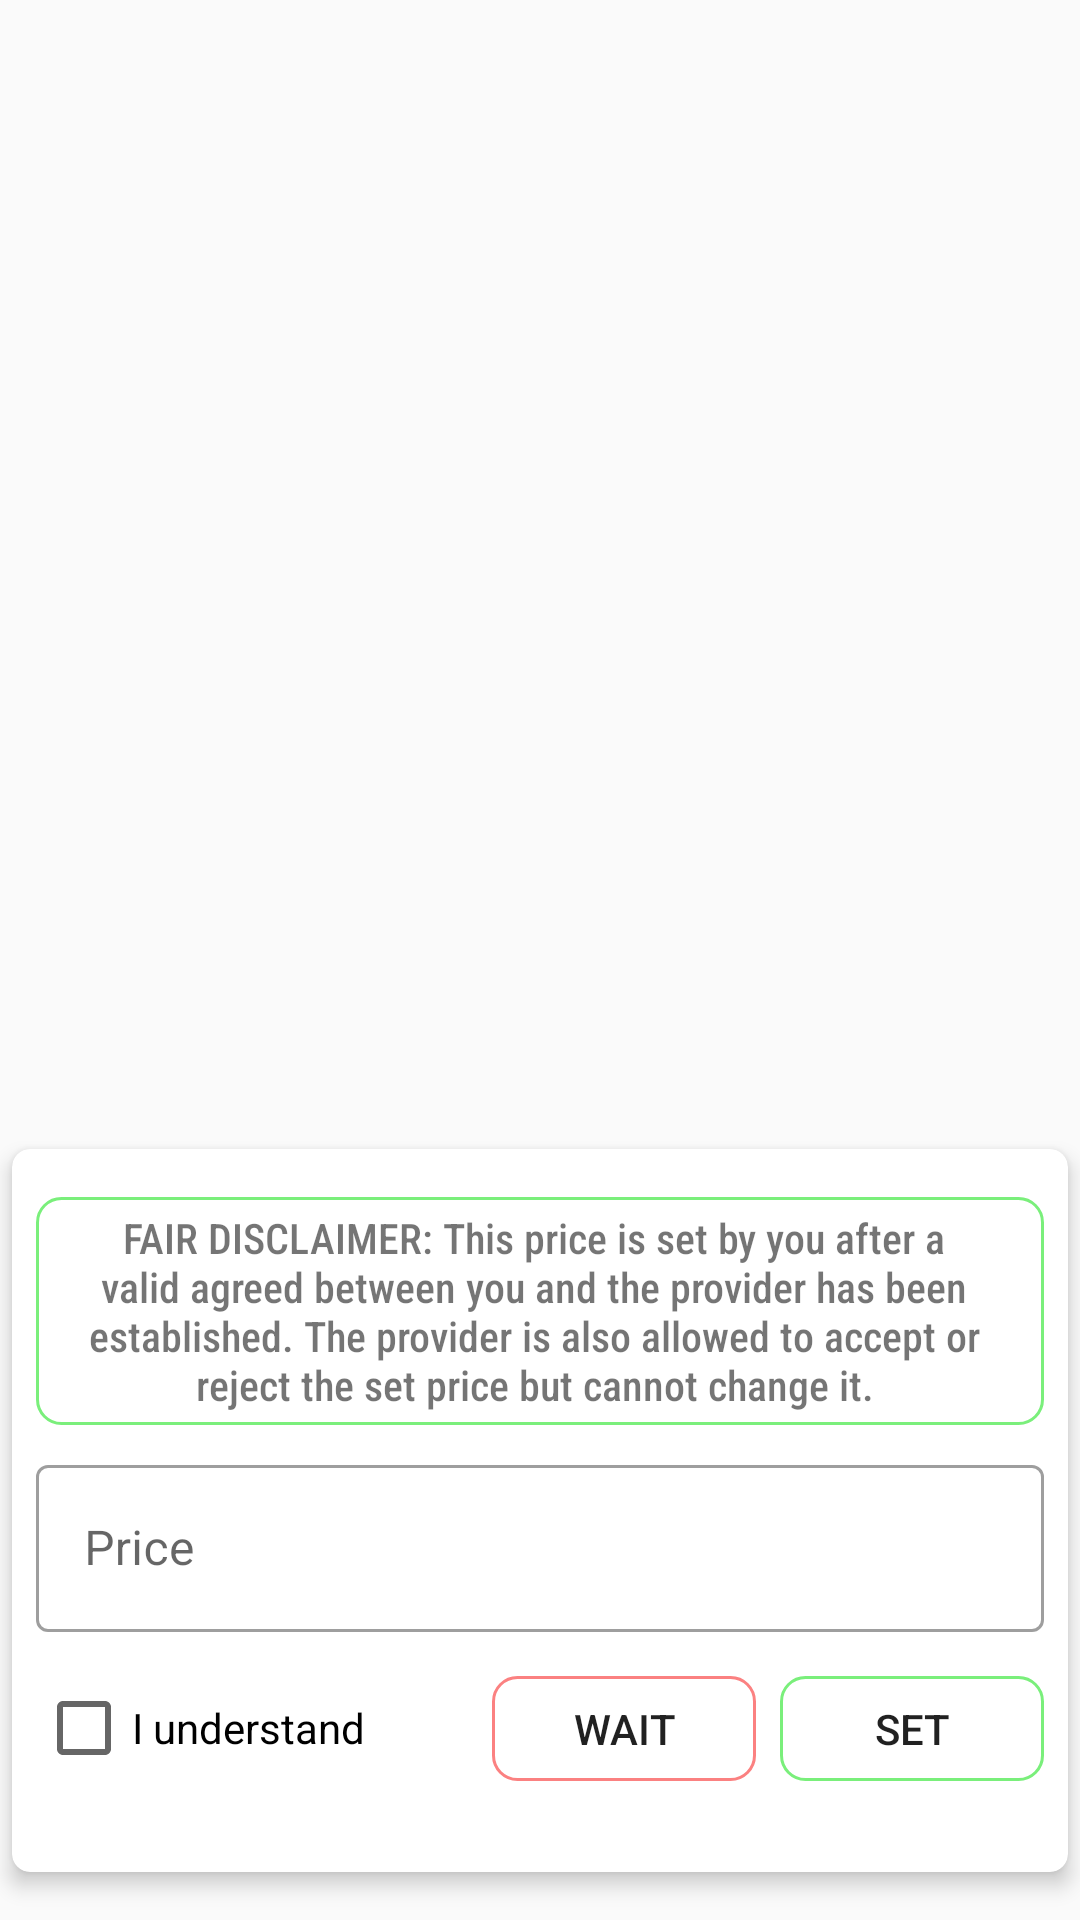

Reconstruct the res/layout file that produces this screen, plus the resources it refers to.
<!-- AndroidManifest.xml: application theme Theme.IdeaServices -->
<!-- res/layout/set_price_dialog.xml -->
<?xml version="1.0" encoding="utf-8"?>
<androidx.constraintlayout.widget.ConstraintLayout xmlns:android="http://schemas.android.com/apk/res/android"
    xmlns:app="http://schemas.android.com/apk/res-auto"
    android:layout_width="match_parent"
    android:layout_height="wrap_content"
    android:layout_gravity="center"
    android:layout_marginStart="30dp"
    android:layout_marginEnd="30dp"

    >


    <androidx.cardview.widget.CardView
        android:id="@+id/cardView7"
        android:layout_width="0dp"
        android:layout_height="wrap_content"
        android:layout_marginStart="4dp"
        android:layout_marginEnd="4dp"
        android:layout_marginBottom="16dp"

        app:cardCornerRadius="6dp"
        app:cardElevation="4dp"
        app:layout_constraintBottom_toBottomOf="parent"
        app:layout_constraintEnd_toEndOf="parent"
        app:layout_constraintStart_toStartOf="parent">

        <androidx.constraintlayout.widget.ConstraintLayout
            android:layout_width="match_parent"
            android:layout_height="match_parent">

            <TextView
                android:id="@+id/textView35"
                android:layout_width="0dp"
                android:layout_height="wrap_content"
                android:layout_marginStart="8dp"
                android:layout_marginTop="16dp"
                android:layout_marginEnd="8dp"
                android:background="@drawable/btn_accept"
                android:fontFamily="sans-serif-condensed-medium"
                android:gravity="center"
                android:paddingStart="4dp"
                android:paddingTop="4dp"
                android:paddingEnd="8dp"
                android:paddingBottom="4dp"
                android:text="FAIR DISCLAIMER: This price is set by you after a valid agreed between you and the provider has been established. The provider is also allowed to accept or reject the set price but cannot change it."
                app:layout_constraintEnd_toEndOf="parent"
                app:layout_constraintStart_toStartOf="parent"
                app:layout_constraintTop_toTopOf="parent" />

            <CheckBox
                android:id="@+id/checkBox"
                android:layout_width="wrap_content"
                android:layout_height="wrap_content"
                android:layout_marginStart="8dp"
                android:layout_marginTop="16dp"
                android:layout_marginBottom="32dp"
                android:text="I understand"
                app:layout_constraintBottom_toBottomOf="parent"
                app:layout_constraintStart_toStartOf="parent"
                app:layout_constraintTop_toBottomOf="@+id/textInputLayout4" />

            <com.google.android.material.textfield.TextInputLayout
                android:id="@+id/textInputLayout4"
                style="@style/Widget.MaterialComponents.TextInputLayout.OutlinedBox"
                android:layout_width="0dp"
                android:layout_height="wrap_content"
                android:layout_marginTop="8dp"
                app:layout_constraintEnd_toEndOf="@+id/textView35"
                app:layout_constraintStart_toStartOf="@+id/textView35"
                app:layout_constraintTop_toBottomOf="@+id/textView35">

                <com.google.android.material.textfield.TextInputEditText
                    android:layout_width="match_parent"
                    android:layout_height="wrap_content"
                    android:hint="Price" />
            </com.google.android.material.textfield.TextInputLayout>

            <Button
                android:id="@+id/button2"
                android:layout_width="wrap_content"
                android:layout_height="35dp"
                android:layout_marginEnd="8dp"
                android:background="@drawable/btn_reject"
                android:text="Wait"
                app:layout_constraintBottom_toBottomOf="@+id/checkBox"
                app:layout_constraintEnd_toStartOf="@+id/button3"
                app:layout_constraintTop_toTopOf="@+id/checkBox" />

            <Button
                android:id="@+id/button3"
                android:layout_width="wrap_content"
                android:layout_height="35dp"
                android:background="@drawable/btn_accept"
                android:text="set"
                app:layout_constraintBottom_toBottomOf="@+id/button2"
                app:layout_constraintEnd_toEndOf="@+id/textInputLayout4"
                app:layout_constraintTop_toTopOf="@+id/button2" />

        </androidx.constraintlayout.widget.ConstraintLayout>
    </androidx.cardview.widget.CardView>
</androidx.constraintlayout.widget.ConstraintLayout>
<!-- resources referenced by this layout -->
<resources>
  <!-- drawable btn_accept (drawable) -->
  <?xml version="1.0" encoding="utf-8"?>
  <ripple xmlns:android="http://schemas.android.com/apk/res/android" android:color="@color/light_green">
  <item>
      <shape android:shape="rectangle">
          <stroke android:color="@color/light_green"
              android:width="1dp"/>
          <corners android:radius="8dp"/>
      </shape>
  </item>
  </ripple>
  <!-- drawable btn_reject (drawable) -->
  <?xml version="1.0" encoding="utf-8"?>
  <ripple xmlns:android="http://schemas.android.com/apk/res/android" android:color="@color/light_red">
  <item>
      <shape android:shape="rectangle">
          <stroke android:color="@color/light_red"
              android:width="1dp"/>
          <corners android:radius="8dp"/>
      </shape>
  </item>
  </ripple>
  <style name="Theme.IdeaServices" parent="Theme.MaterialComponents.DayNight.NoActionBar.Bridge">
          
          <item name="colorPrimary">@color/light_orange</item>
          <item name="colorPrimaryVariant">@color/white</item>
          <item name="colorOnPrimary">@color/white</item>
          
          <item name="colorSecondary">@color/teal_200</item>
          <item name="colorSecondaryVariant">@color/teal_700</item>
          <item name="colorOnSecondary">@color/black</item>
          
          <item name="android:statusBarColor" tools:targetApi="l">?attr/colorPrimaryVariant</item>
          
      </style>
  <color name="light_green">#7AEF7B</color>
  <color name="light_red">#FB8181</color>
  <color name="light_orange">#F6A26B</color>
  <color name="white">#FFFFFFFF</color>
  <color name="teal_200">#FF03DAC5</color>
  <color name="teal_700">#FF018786</color>
  <color name="black">#FF000000</color>
</resources>
